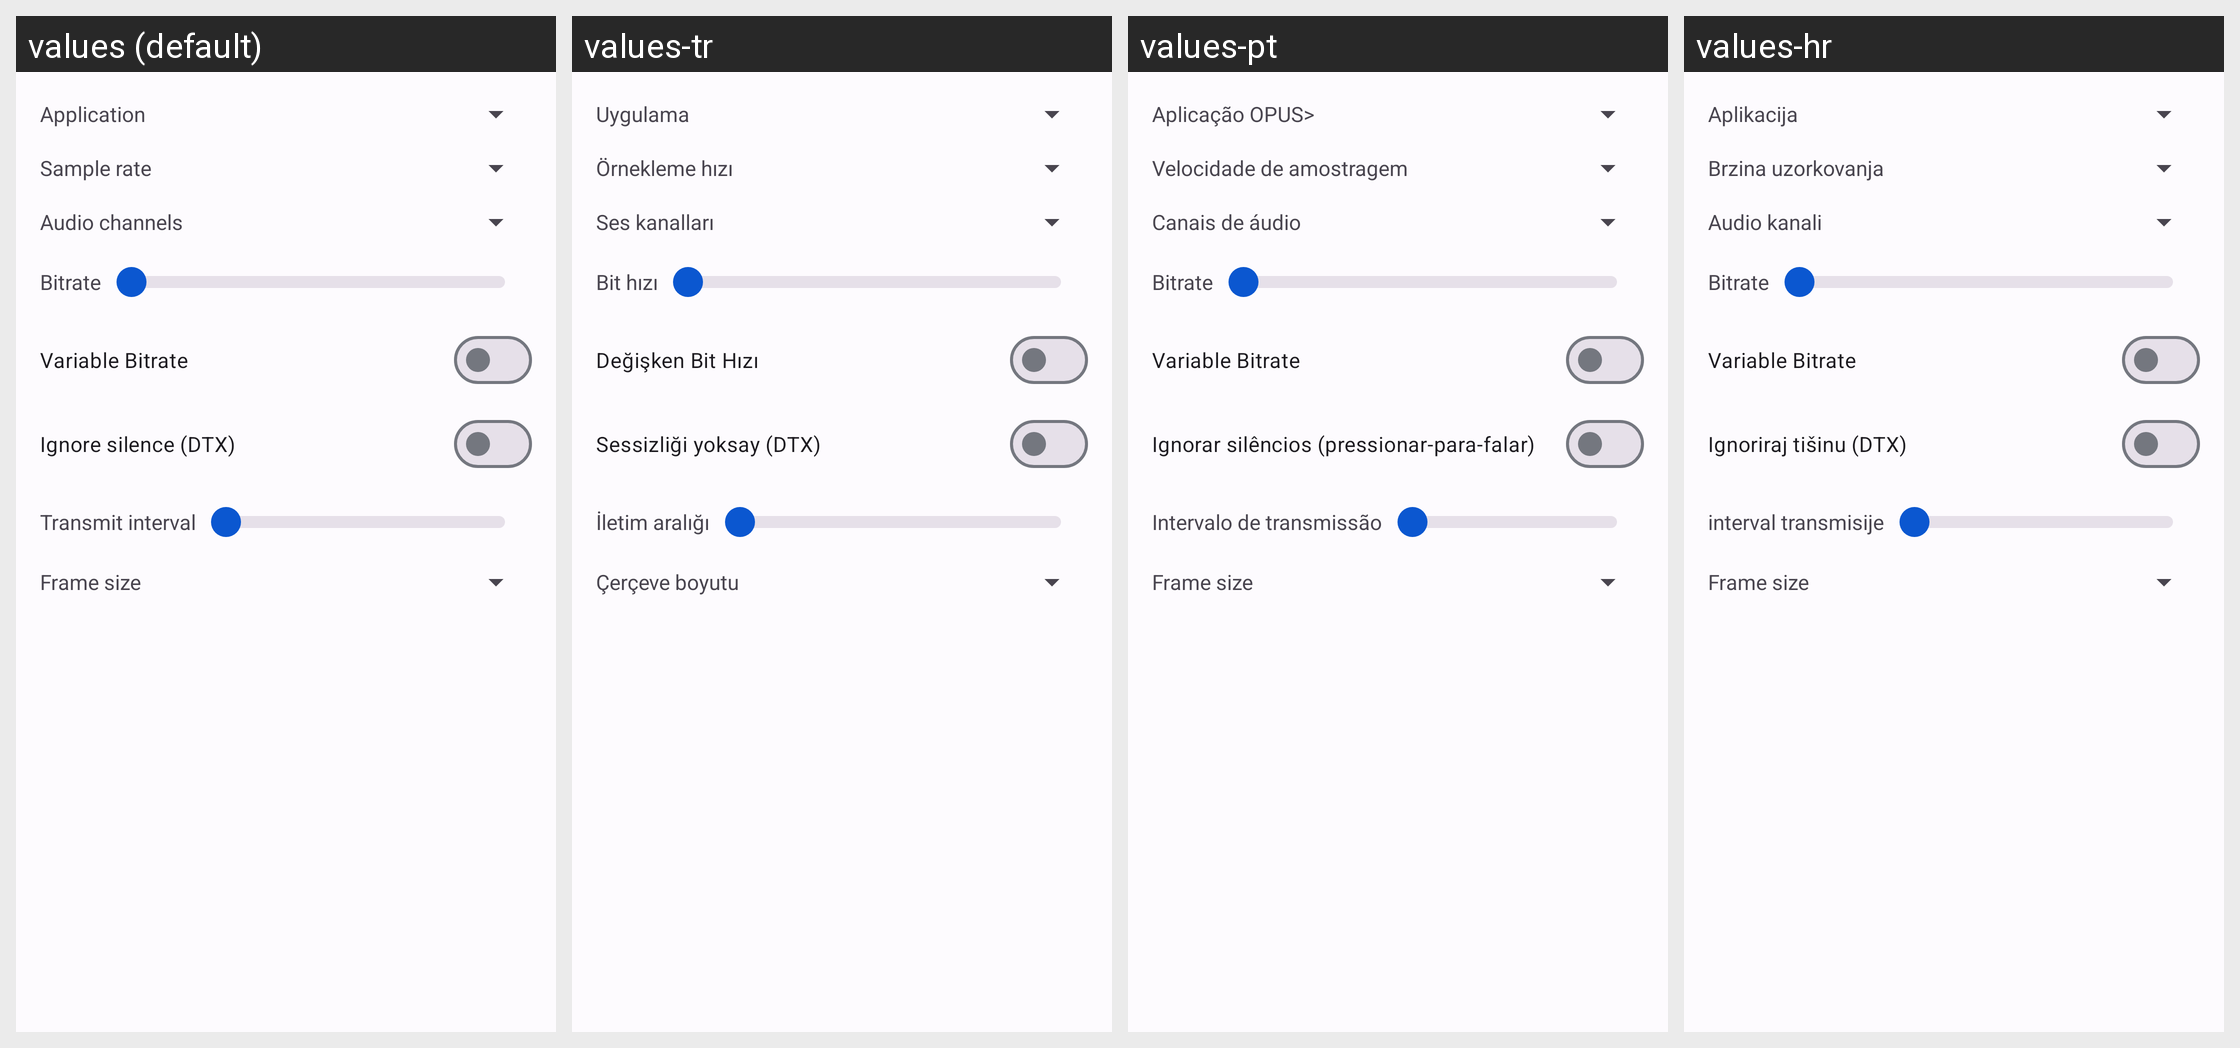

Here is an Android app screen in its default locale and in the app's own translations. Write out the translated-string differences for the strings that appear on this screen.
Android screen res/layout/fragment_audiocodec_opus.xml rendered under 4 locales, left to right: values (default), values-tr, values-pt, values-hr. Device: Nexus 5 (rendered at 1080×1920; each locale shown at half size, 540×960, under a caption strip naming it); theme AppTheme.
Other locales in the repository, not shown: values-ar, values-ar-rIL, values-az, values-da-rDK, values-de, values-es, values-in, values-it, values-mk, values-nl, values-ru, values-vi-rVN, values-zh.
Strings drawn on this screen, with the default value and each locale's value (text and hints the layout hard-codes, and strings that could not be matched under every locale, appear in the picture but are not listed):

opus_application
  values: Application
  values-tr: Uygulama
  values-pt: Aplicação OPUS>
  values-hr: Aplikacija

text_samplerate
  values: Sample rate
  values-tr: Örnekleme hızı
  values-pt: Velocidade de amostragem
  values-hr: Brzina uzorkovanja

text_audchan
  values: Audio channels
  values-tr: Ses kanalları
  values-pt: Canais de áudio
  values-hr: Audio kanali

text_bitrate
  values: Bitrate
  values-tr: Bit hızı
  values-pt: Bitrate
  values-hr: Bitrate

text_vbr
  values: Variable Bitrate
  values-tr: Değişken Bit Hızı
  values-pt: Variable Bitrate  [not translated; the default value is used]
  values-hr: Variable Bitrate  [not translated; the default value is used]

text_ignore_silence
  values: Ignore silence (DTX)
  values-tr: Sessizliği yoksay (DTX)
  values-pt: Ignorar silêncios (pressionar-para-falar)
  values-hr: Ignoriraj tišinu (DTX)

text_txinterval
  values: Transmit interval
  values-tr: İletim aralığı
  values-pt: Intervalo de transmissão
  values-hr: interval transmisije

text_framesize
  values: Frame size
  values-tr: Çerçeve boyutu
  values-pt: Frame size  [not translated; the default value is used]
  values-hr: Frame size  [not translated; the default value is used]
